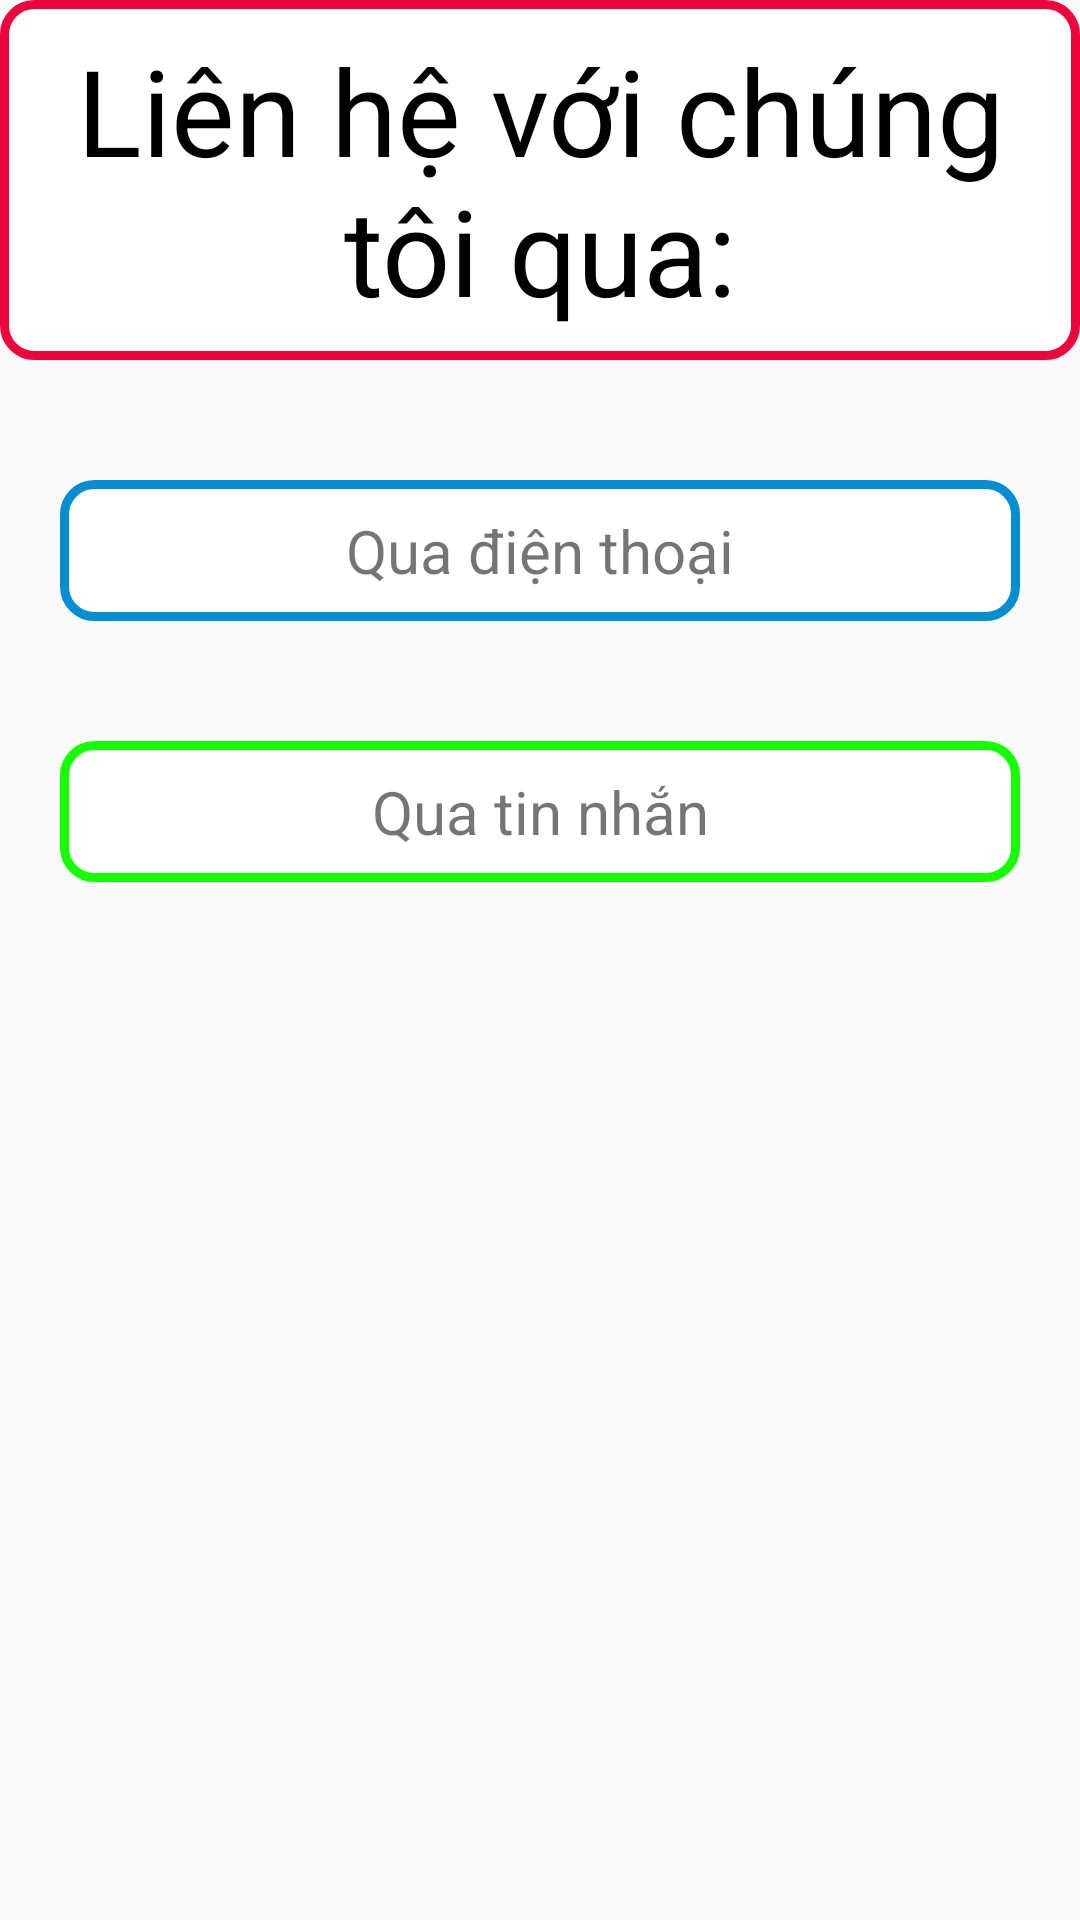

Reconstruct the res/layout file that produces this screen, plus the resources it refers to.
<!-- AndroidManifest.xml: application theme AppTheme -->
<!-- res/layout/layout_contact.xml -->
<?xml version="1.0" encoding="utf-8"?>
<LinearLayout
    xmlns:android="http://schemas.android.com/apk/res/android"
    android:layout_width="match_parent"
    android:layout_height="match_parent"
    android:orientation="vertical">

    <TextView
        android:layout_width="match_parent"
        android:layout_height="wrap_content"
        android:textColor="@color/colorBlack"
        android:gravity="center"
        android:textSize="@dimen/w40"
        android:background="@drawable/vien_contact1"
        android:text="Liên hệ với chúng tôi qua:"/>

    <TextView
        android:id="@+id/txt_call"
        android:layout_width="match_parent"
        android:layout_height="wrap_content"
        android:layout_centerHorizontal="true"
        android:layout_marginLeft="20dp"
        android:layout_marginTop="@dimen/w40"
        android:layout_marginRight="20dp"
        android:gravity="center"
        android:background="@drawable/vien_contact2"
        android:drawableLeft="@drawable/icon_phone"
        android:drawablePadding="20dp"
        android:text="Qua điện thoại"
        android:textSize="20sp" />

    <TextView
        android:id="@+id/txt_send"
        android:layout_width="match_parent"
        android:layout_height="wrap_content"
        android:layout_centerHorizontal="true"
        android:layout_marginLeft="20dp"
        android:layout_marginTop="@dimen/w40"
        android:layout_marginRight="20dp"
        android:gravity="center"
        android:background="@drawable/vien_contact3"
        android:drawableLeft="@drawable/icon_mail"
        android:drawablePadding="20dp"
        android:text="Qua tin nhắn"
        android:textSize="20sp" />

    <LinearLayout
        android:id="@+id/lnl_send"
        android:layout_width="match_parent"
        android:layout_height="wrap_content"
        android:orientation="vertical"
        android:layout_marginLeft="20dp"
        android:background="@drawable/vien_contact3"
        android:layout_marginTop="0dp"
        android:visibility="gone"
        android:layout_marginRight="20dp">

        <EditText
            android:id="@+id/edt_send"
            android:layout_width="match_parent"
            android:layout_height="wrap_content"
            android:hint="Viết tin nhắn...."
            android:textColor="#000000"
            android:textColorHint="#cccccc"
            android:textSize="18sp" />
        <Button
            android:id="@+id/btn_send"
            android:layout_width="wrap_content"
            android:layout_height="match_parent"
            android:layout_gravity="center"
            android:background="#8BC34A"
            android:textStyle="bold"
            android:text="Gửi"/>

    </LinearLayout>





</LinearLayout>
<!-- resources referenced by this layout -->
<resources>
  <color name="colorBlack">#000000</color>
  <dimen name="w40">40dp</dimen>
  <!-- drawable vien_contact1 (drawable-v24) -->
  <?xml version="1.0" encoding="utf-8"?>
  <shape
      xmlns:android="http://schemas.android.com/apk/res/android"
      android:shape="rectangle">
  
      
      <solid
          android:color="#FFFFFF" >
      </solid>
  
      
      <stroke
          android:width="3dp"
          android:color="#EB053C" >
      </stroke>
  
      
      <padding
          android:left="10dp"
          android:top="10dp"
          android:right="10dp"
          android:bottom="10dp" >
      </padding>
  
      
      <corners
          android:radius="10dp"
          >
      </corners>
  
  </shape>
  <!-- drawable vien_contact2 (drawable-v24) -->
  <?xml version="1.0" encoding="utf-8"?>
  <shape
      xmlns:android="http://schemas.android.com/apk/res/android"
      android:shape="rectangle">
  
      
      <solid
          android:color="#FFFFFF" >
      </solid>
  
      
      <stroke
          android:width="3dp"
          android:color="#028ED1" >
      </stroke>
  
      
      <padding
          android:left="10dp"
          android:top="10dp"
          android:right="10dp"
          android:bottom="10dp" >
      </padding>
  
      
      <corners
          android:radius="10dp"
          >
      </corners>
  
  </shape>
  <!-- drawable vien_contact3 (drawable-v24) -->
  <?xml version="1.0" encoding="utf-8"?>
  <shape
      xmlns:android="http://schemas.android.com/apk/res/android"
      android:shape="rectangle">
  
      
      <solid
          android:color="#FFFFFF" >
      </solid>
  
      
      <stroke
          android:width="3dp"
          android:color="#16FF00" >
      </stroke>
  
      
      <padding
          android:left="10dp"
          android:top="10dp"
          android:right="10dp"
          android:bottom="10dp" >
      </padding>
  
      
      <corners
          android:radius="10dp"
          >
      </corners>
  
  </shape>
  <style name="AppTheme" parent="Theme.AppCompat.Light.NoActionBar">
          
          <item name="colorPrimary">@color/colorPrimary</item>
          <item name="colorPrimaryDark">@color/colorPrimaryDark</item>
          <item name="colorAccent">@color/colorAccent</item>
          <item name="android:listDivider">@drawable/line_divider</item>
      </style>
  <color name="colorPrimary">#3F51B5</color>
  <color name="colorPrimaryDark">#303F9F</color>
  <color name="colorAccent">#FF4081</color>
  <!-- drawable line_divider (drawable) -->
  <?xml version="1.0" encoding="utf-8"?>
  <shape xmlns:android="http://schemas.android.com/apk/res/android"
      android:shape="rectangle">
  
      <size
          android:width="1dp"
          android:height="1dp" />
  
      <solid android:color="@color/colorGrayDark" />
  
  </shape>
  <color name="colorGrayDark">#8B8B8B</color>
</resources>
